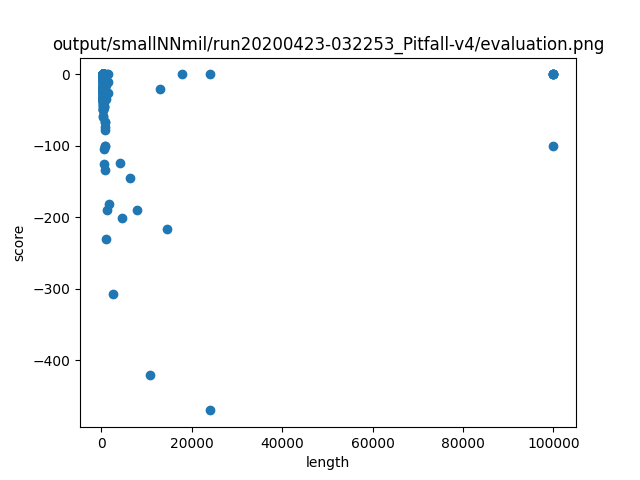

The table this chart was drawn from, first rows:
length, score
335, 0.0
417, 0.0
334, 0.0
322, -21.0
321, 0.0
320, 0.0
339, 0.0
499, -26.0
328, 0.0
320, 0.0
323, -24.0
417, 0.0
329, 0.0
507, -24.0
321, -21.0
317, 0.0
325, 0.0
321, -2.0
407, -3.0
414, 0.0
324, 0.0
486, -40.0
334, 0.0
327, 0.0
331, -9.0
337, 0.0
1619, 0.0
350, 0.0
495, 0.0
336, -23.0
340, 0.0
329, 0.0
580, -20.0
468, -24.0
499, -17.0
321, -19.0
514, -24.0
486, -26.0
335, -11.0
483, -24.0
609, 0.0
329, 0.0
334, -4.0
671, -126.0
313, 0.0
492, 0.0
323, 0.0
329, -21.0
330, 0.0
317, 0.0
348, 0.0
328, 0.0
326, -26.0
329, 0.0
329, -19.0
336, 0.0
325, 0.0
322, 0.0
503, -28.0
327, 0.0
... 461 more rows
